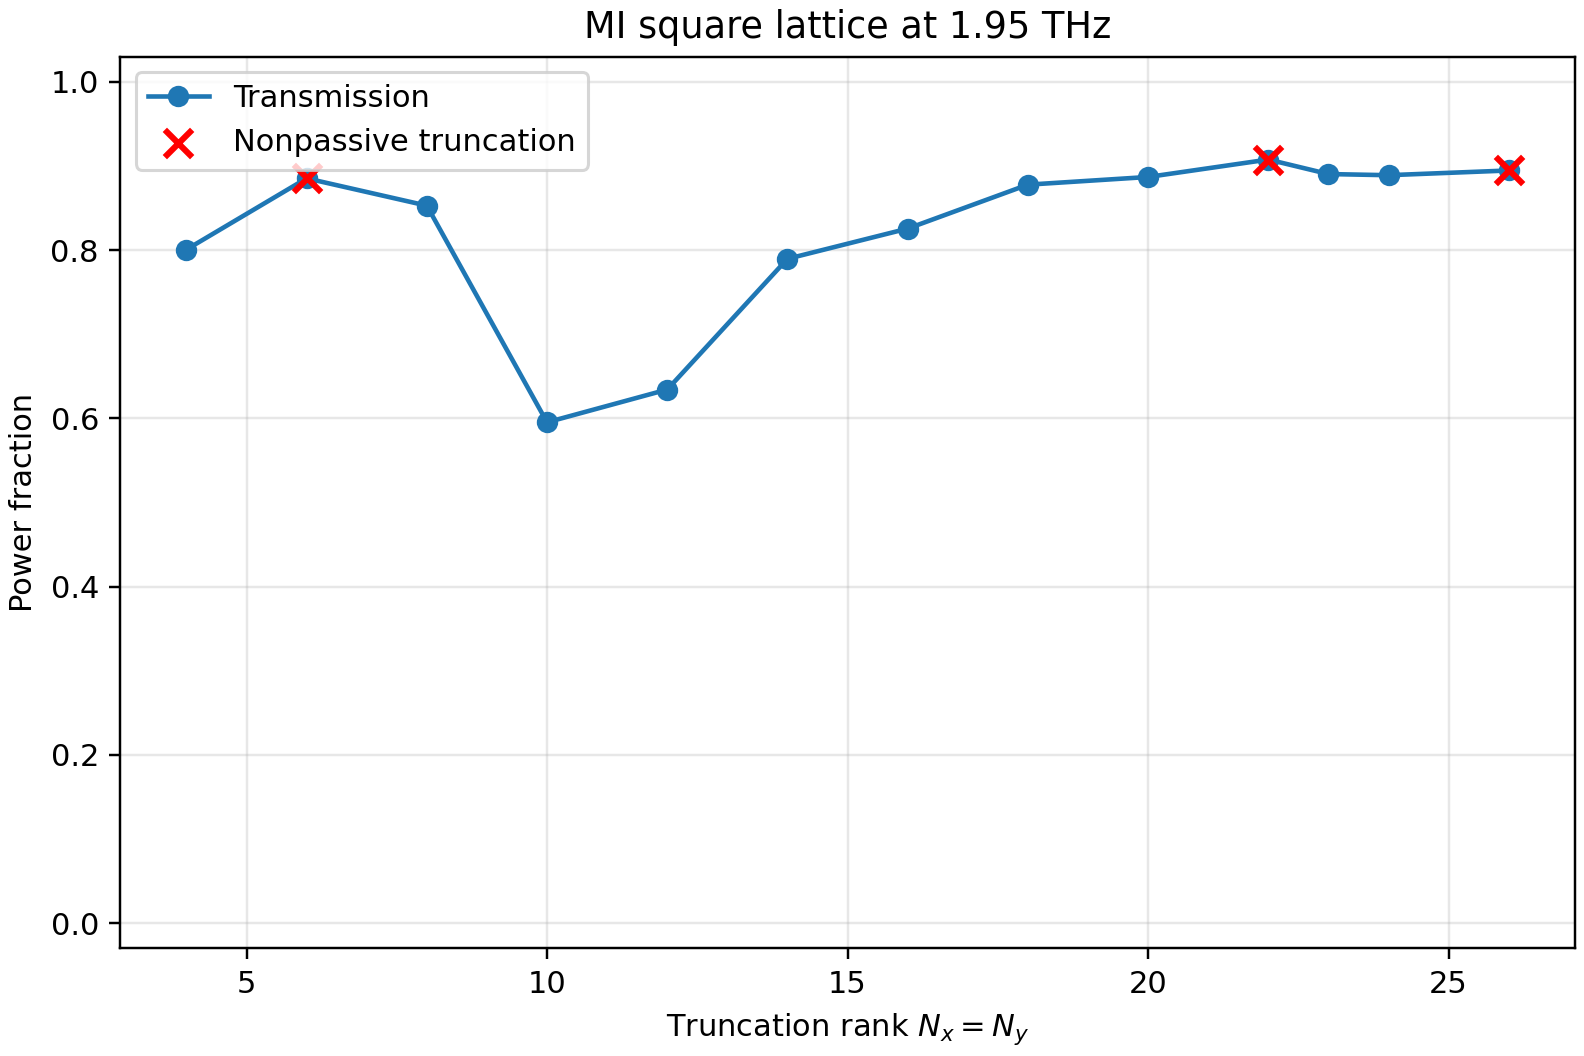

Source data for this figure (header and first rows):
frequency_thz, wavelength_um, epsilon_silver_real, epsilon_silver_imag, epsilon_pi_real, epsilon_pi_imag, pi_thickness_um, output_medium, epsilon_aperture_real, epsilon_aperture_imag, order_x, order_y, harmonics, full_modal_dimension, grid_x, grid_y, cascade, solver, symmetry_requested, shell_radial_mapping, runtime_seconds, reflectance, transmittance, absorptance
1.95, 153.7, -209613, 467056, 3.5, 0.009, , PI, 1.0, 0.0, 4, 4, 81, 162, 256, 256, redheffer, nvm, False, outer, 12.84, 0.1299, 0.8005, 0.06954
1.95, 153.7, -209613, 467056, 3.5, 0.009, , PI, 1.0, 0.0, 6, 6, 169, 338, 256, 256, redheffer, nvm, False, outer, 0.1367, 0.117, 0.8852, -0.002145
1.95, 153.7, -209613, 467056, 3.5, 0.009, , PI, 1.0, 0.0, 8, 8, 289, 578, 256, 256, redheffer, nvm, False, outer, 0.5583, 0.1098, 0.8527, 0.03747
1.95, 153.7, -209613, 467056, 3.5, 0.009, , PI, 1.0, 0.0, 10, 10, 441, 882, 256, 256, redheffer, nvm, False, outer, 0.8656, 0.218, 0.5952, 0.1868
1.95, 153.7, -209613, 467056, 3.5, 0.009, , PI, 1.0, 0.0, 12, 12, 625, 1250, 256, 256, redheffer, nvm, False, outer, 1.851, 0.1861, 0.6341, 0.1798
1.95, 153.7, -209613, 467056, 3.5, 0.009, , PI, 1.0, 0.0, 14, 14, 841, 1682, 256, 256, redheffer, nvm, False, outer, 3.931, 0.1349, 0.7895, 0.0756
1.95, 153.7, -209613, 467056, 3.5, 0.009, , PI, 1.0, 0.0, 16, 16, 1089, 2178, 256, 256, redheffer, nvm, False, outer, 6.514, 0.1228, 0.8254, 0.05176
1.95, 153.7, -209613, 467056, 3.5, 0.009, , PI, 1.0, 0.0, 18, 18, 1369, 2738, 256, 256, redheffer, nvm, False, outer, 10.82, 0.1091, 0.8777, 0.01324
1.95, 153.7, -209613, 467056, 3.5, 0.009, , PI, 1.0, 0.0, 20, 20, 1681, 3362, 256, 256, redheffer, nvm, False, outer, 20.31, 0.1057, 0.8868, 0.007494
1.95, 153.7, -209613, 467056, 3.5, 0.009, , PI, 1.0, 0.0, 22, 22, 2025, 4050, 256, 256, redheffer, nvm, False, outer, 36.29, 0.1218, 0.9075, -0.02935
1.95, 153.7, -209613, 467056, 3.5, 0.009, , PI, 1.0, 0.0, 23, 23, 2209, 4418, 256, 256, redheffer, nvm, False, outer, 48.78, 0.1055, 0.8903, 0.004263
1.95, 153.7, -209613, 467056, 3.5, 0.009, , PI, 1.0, 0.0, 24, 24, 2401, 4802, 256, 256, redheffer, nvm, False, outer, 67.68, 0.1058, 0.8889, 0.005263
1.95, 153.7, -209613, 467056, 3.5, 0.009, , PI, 1.0, 0.0, 26, 26, 2809, 5618, 256, 256, redheffer, nvm, False, outer, 131.7, 0.1069, 0.8945, -0.001381
